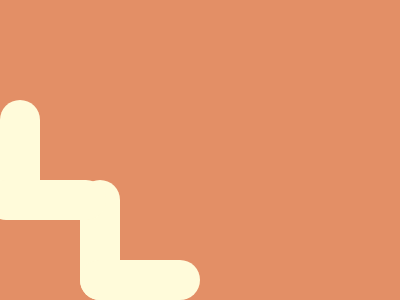

Recreate this image using only HTML and CSS.

<p id='a'><p id='b'><style>*{background:#E38F66;position:absolute}p{top:76;left:-8;border-radius:30px;width: 40px;height: 120px;background: #FFFBDA;box-shadow: 80px 80px 0 0 #FFFBDA}#a{box-shadow: 80px 80px 0 0 #FFFBDA}#b{top:116;left:18;transform:rotate(90deg);box-shadow: 80px -94px 0 0 #FFFBDA}